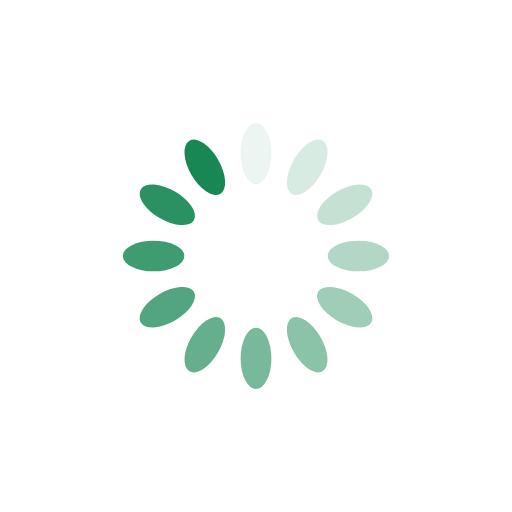
t = 0.00 s
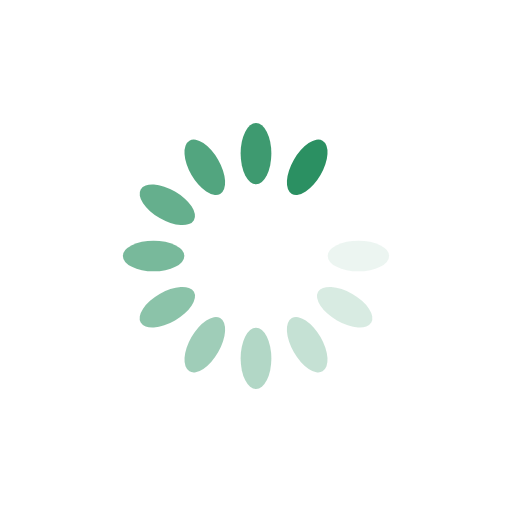
t = 0.33 s
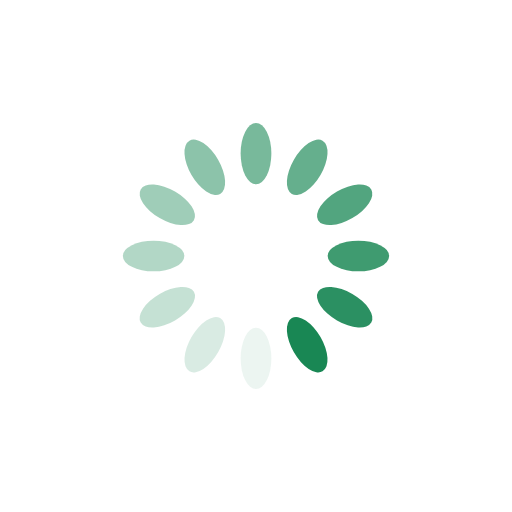
t = 0.67 s
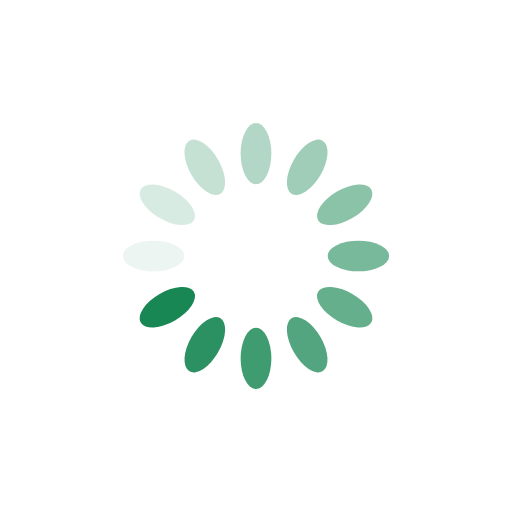
t = 1.00 s

The animated SVG that drew these frames (rendered in a browser with its animation timeline set to each time). Animation: 12 SMIL elements (animate=12); one cycle of 1.33 s, repeats indefinitely.

<svg xmlns="http://www.w3.org/2000/svg" viewBox="0 0 100 100" preserveAspectRatio="xMidYMid" width="200" height="200" style="shape-rendering: auto; display: block; background: transparent;" xmlns:xlink="http://www.w3.org/1999/xlink"><g><g transform="rotate(0 50 50)">
  <rect fill="#198754" height="12" width="6" ry="6" rx="3" y="24" x="47">
    <animate repeatCount="indefinite" begin="-1.2222222222222223s" dur="1.3333333333333333s" keyTimes="0;1" values="1;0" attributeName="opacity"></animate>
  </rect>
</g><g transform="rotate(30 50 50)">
  <rect fill="#198754" height="12" width="6" ry="6" rx="3" y="24" x="47">
    <animate repeatCount="indefinite" begin="-1.1111111111111112s" dur="1.3333333333333333s" keyTimes="0;1" values="1;0" attributeName="opacity"></animate>
  </rect>
</g><g transform="rotate(60 50 50)">
  <rect fill="#198754" height="12" width="6" ry="6" rx="3" y="24" x="47">
    <animate repeatCount="indefinite" begin="-1s" dur="1.3333333333333333s" keyTimes="0;1" values="1;0" attributeName="opacity"></animate>
  </rect>
</g><g transform="rotate(90 50 50)">
  <rect fill="#198754" height="12" width="6" ry="6" rx="3" y="24" x="47">
    <animate repeatCount="indefinite" begin="-0.8888888888888888s" dur="1.3333333333333333s" keyTimes="0;1" values="1;0" attributeName="opacity"></animate>
  </rect>
</g><g transform="rotate(120 50 50)">
  <rect fill="#198754" height="12" width="6" ry="6" rx="3" y="24" x="47">
    <animate repeatCount="indefinite" begin="-0.7777777777777778s" dur="1.3333333333333333s" keyTimes="0;1" values="1;0" attributeName="opacity"></animate>
  </rect>
</g><g transform="rotate(150 50 50)">
  <rect fill="#198754" height="12" width="6" ry="6" rx="3" y="24" x="47">
    <animate repeatCount="indefinite" begin="-0.6666666666666666s" dur="1.3333333333333333s" keyTimes="0;1" values="1;0" attributeName="opacity"></animate>
  </rect>
</g><g transform="rotate(180 50 50)">
  <rect fill="#198754" height="12" width="6" ry="6" rx="3" y="24" x="47">
    <animate repeatCount="indefinite" begin="-0.5555555555555556s" dur="1.3333333333333333s" keyTimes="0;1" values="1;0" attributeName="opacity"></animate>
  </rect>
</g><g transform="rotate(210 50 50)">
  <rect fill="#198754" height="12" width="6" ry="6" rx="3" y="24" x="47">
    <animate repeatCount="indefinite" begin="-0.4444444444444444s" dur="1.3333333333333333s" keyTimes="0;1" values="1;0" attributeName="opacity"></animate>
  </rect>
</g><g transform="rotate(240 50 50)">
  <rect fill="#198754" height="12" width="6" ry="6" rx="3" y="24" x="47">
    <animate repeatCount="indefinite" begin="-0.3333333333333333s" dur="1.3333333333333333s" keyTimes="0;1" values="1;0" attributeName="opacity"></animate>
  </rect>
</g><g transform="rotate(270 50 50)">
  <rect fill="#198754" height="12" width="6" ry="6" rx="3" y="24" x="47">
    <animate repeatCount="indefinite" begin="-0.2222222222222222s" dur="1.3333333333333333s" keyTimes="0;1" values="1;0" attributeName="opacity"></animate>
  </rect>
</g><g transform="rotate(300 50 50)">
  <rect fill="#198754" height="12" width="6" ry="6" rx="3" y="24" x="47">
    <animate repeatCount="indefinite" begin="-0.1111111111111111s" dur="1.3333333333333333s" keyTimes="0;1" values="1;0" attributeName="opacity"></animate>
  </rect>
</g><g transform="rotate(330 50 50)">
  <rect fill="#198754" height="12" width="6" ry="6" rx="3" y="24" x="47">
    <animate repeatCount="indefinite" begin="0s" dur="1.3333333333333333s" keyTimes="0;1" values="1;0" attributeName="opacity"></animate>
  </rect>
</g><g></g></g><!-- [ldio] generated by https://loading.io --></svg>
